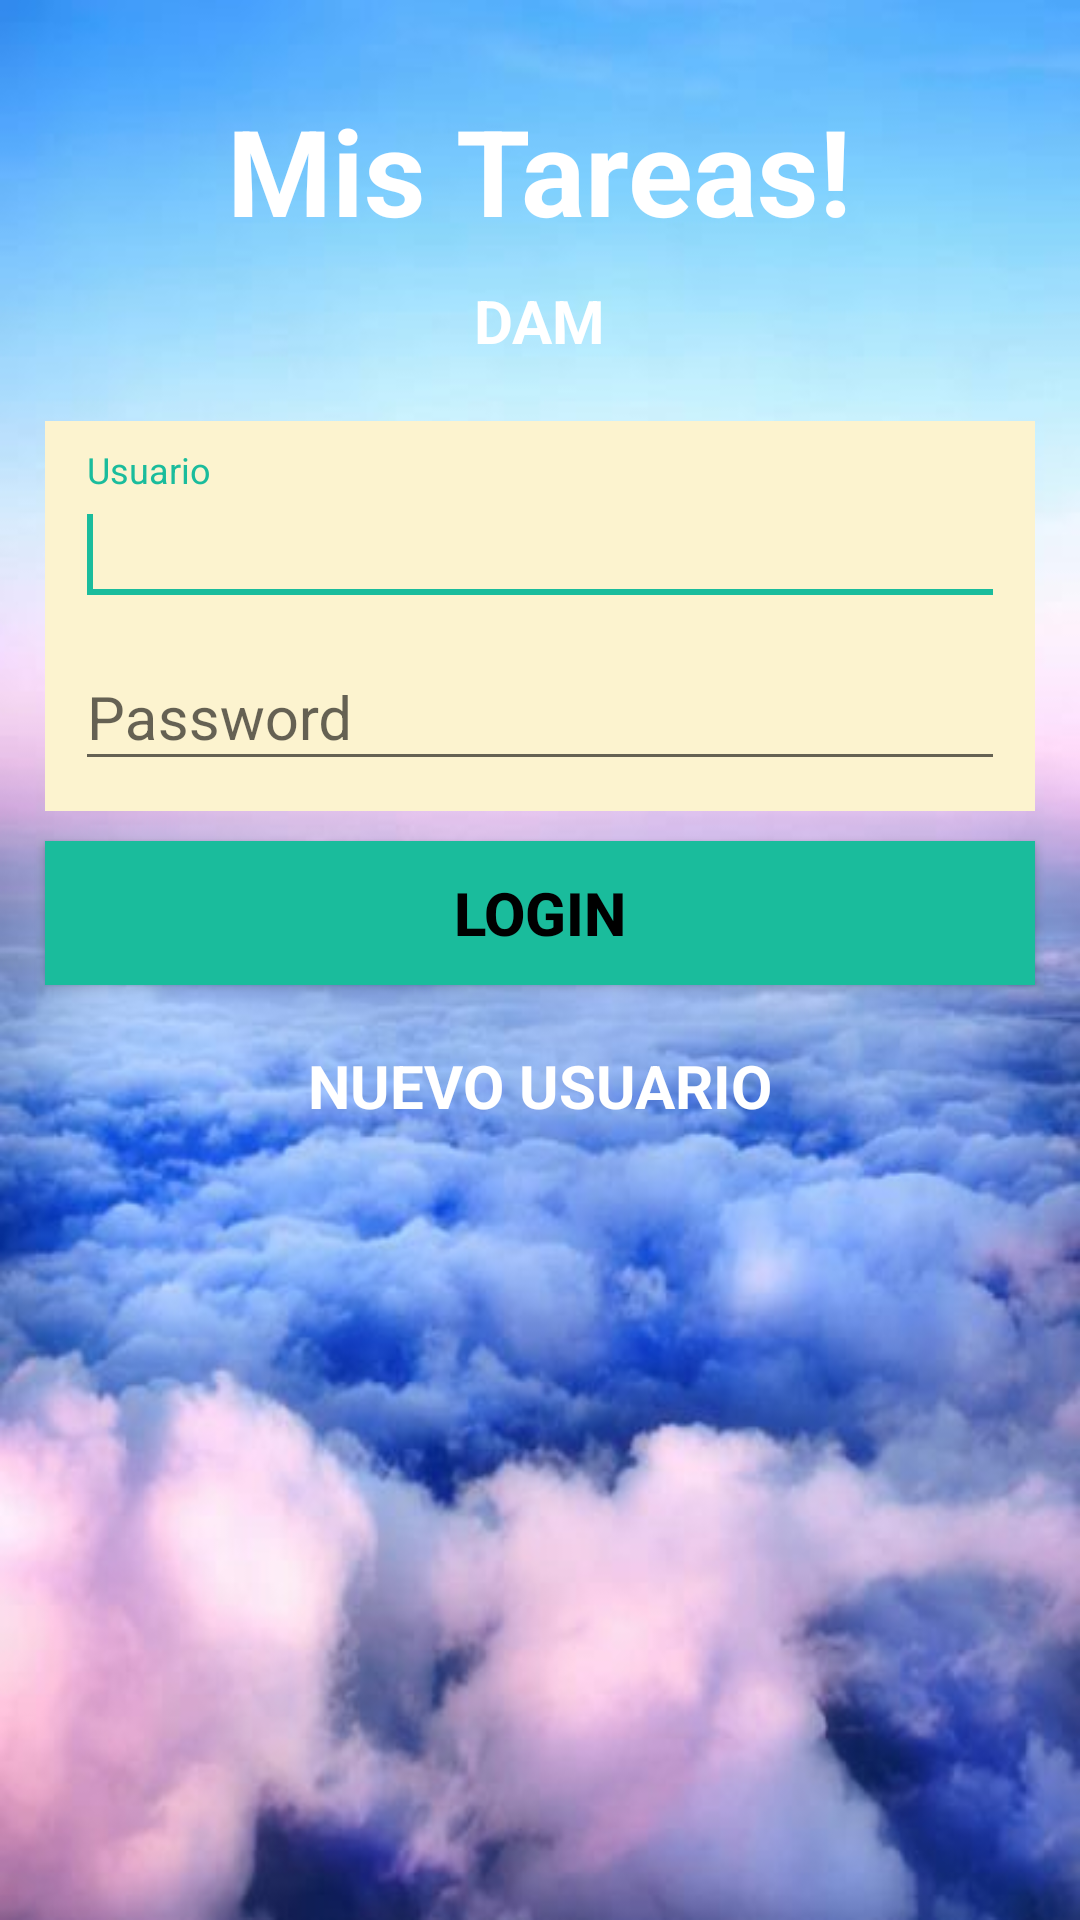

This screen was rendered from an Android layout file. Write that file and the resources it references.
<!-- AndroidManifest.xml: application theme AppTheme -->
<!-- res/layout/activity_login.xml -->
<?xml version="1.0" encoding="utf-8"?>
<RelativeLayout xmlns:android="http://schemas.android.com/apk/res/android"
    xmlns:app="http://schemas.android.com/apk/res-auto"
    xmlns:tools="http://schemas.android.com/tools"
    android:layout_width="match_parent"
    android:layout_height="match_parent"
    tools:context=".LoginActivity">

    <ImageView
        android:contentDescription="@string/imagen_de_cielo"
        android:layout_width="match_parent"
        android:layout_height="match_parent"
        android:src="@mipmap/cielo"
        android:scaleType="fitXY"
        />

    <TextView
        android:id="@+id/titulo"
        style="@style/etiquetas"
        android:layout_alignParentTop="true"
        android:layout_marginTop="30dp"
        android:text="@string/mis_tareas"
        android:textSize="40sp"

        />

    <TextView
        android:id="@+id/subtitulo"
        style="@style/etiquetas"
        android:layout_below="@id/titulo"
        android:layout_marginTop="10dp"
        android:textSize="20sp"
        android:text="@string/dam" />

    <LinearLayout
        android:id="@+id/linearlayout"
        android:layout_width="match_parent"
        android:layout_height="wrap_content"
        android:orientation="vertical"
        android:layout_below="@id/subtitulo"
        android:background="@color/amarillo_palido"
        android:layout_marginTop="20dp"
        android:layout_marginLeft="15dp"
        android:layout_marginRight="15dp"
        android:padding="10dp"

        >

    <android.support.design.widget.TextInputLayout
        android:layout_width="match_parent"
        android:layout_height="wrap_content">

        <android.support.design.widget.TextInputEditText
            android:id="@+id/cajaUsuario"
            style="@style/cajastexto"
            android:hint="@string/usuario"
            android:textColor="#6c3483"
            android:textColorHint="#d35400"
            android:textSize="20sp">

            <requestFocus/>
        </android.support.design.widget.TextInputEditText>

    </android.support.design.widget.TextInputLayout>

    <android.support.design.widget.TextInputLayout
        android:layout_width="match_parent"
        android:layout_height="wrap_content">

        <android.support.design.widget.TextInputEditText
            android:id="@+id/cajaPassword"
            style="@style/cajastexto"
            android:hint="@string/pass"
            android:textColor="@color/purpura"
            android:textColorHint="@color/rojo"
            android:textSize="20sp"
            android:inputType="textPassword"/>
    </android.support.design.widget.TextInputLayout>

    </LinearLayout>

    <Button
        android:id="@+id/botonloguin"
        style="@style/cajastexto"
        android:layout_below="@id/linearlayout"
        android:layout_marginLeft="15dp"
        android:layout_marginRight="15dp"
        android:background="@drawable/boton"
        android:text="@string/loguearse"
        android:layout_marginTop="10dp"
        android:textSize="20dp"
        android:textColor="@android:color/black"
        android:textStyle="bold"
        android:onClick="pushbutton"
        />
    <TextView
        android:id="@+id/newcount"
        style="@style/etiquetas"
        android:layout_below="@id/botonloguin"
        android:layout_centerHorizontal="true"
        android:layout_marginTop="20dp"
        android:textSize="20dp"
        android:text="@string/nuevo_usuario"
        android:onClick="crearNotificacion"/>
</RelativeLayout>
<!-- resources referenced by this layout -->
<resources>
  <color name="amarillo_palido">#fcf3cf</color>
  <color name="purpura">#6c3483</color>
  <color name="rojo">#d35400</color>
  <!-- drawable boton (drawable) -->
  <?xml version="1.0" encoding="utf-8"?>
  <selector xmlns:android="http://schemas.android.com/apk/res/android">
  
      <item android:drawable="@color/colorPrimary" android:state_pressed="true"/>
      <item android:drawable="@color/colorAccent"/>
  
  </selector>
  <!-- mipmap cielo: jpg bitmap (mipmap-mdpi, 27083 bytes) -->
  <string name="dam">DAM</string>
  <string name="imagen_de_cielo">imagen de cielo</string>
  <string name="loguearse">Login</string>
  <string name="mis_tareas">Mis Tareas!</string>
  <string name="nuevo_usuario">NUEVO USUARIO</string>
  <string name="pass">Password</string>
  <string name="usuario">Usuario</string>
  <style name="cajastexto">
          <item name="android:layout_width">match_parent</item>
          <item name="android:layout_height">wrap_content</item>
  
      </style>
  <style name="etiquetas">
          <item name="android:layout_width">wrap_content</item>
          <item name="android:layout_height">wrap_content</item>
          <item name="android:layout_centerHorizontal">true</item>
          <item name="android:textColor">@android:color/white</item>
          <item name="android:textStyle">bold</item>
  
      </style>
  <style name="AppTheme" parent="Theme.AppCompat.Light.DarkActionBar">
          
          <item name="colorPrimary">@color/colorPrimary</item>
          <item name="colorPrimaryDark">@color/colorPrimaryDark</item>
          <item name="colorAccent">@color/colorAccent</item>
      </style>
  <color name="colorPrimary">#85c1e9</color>
  <color name="colorAccent">#1abc9c</color>
  <color name="colorPrimaryDark">#2471a3</color>
</resources>
